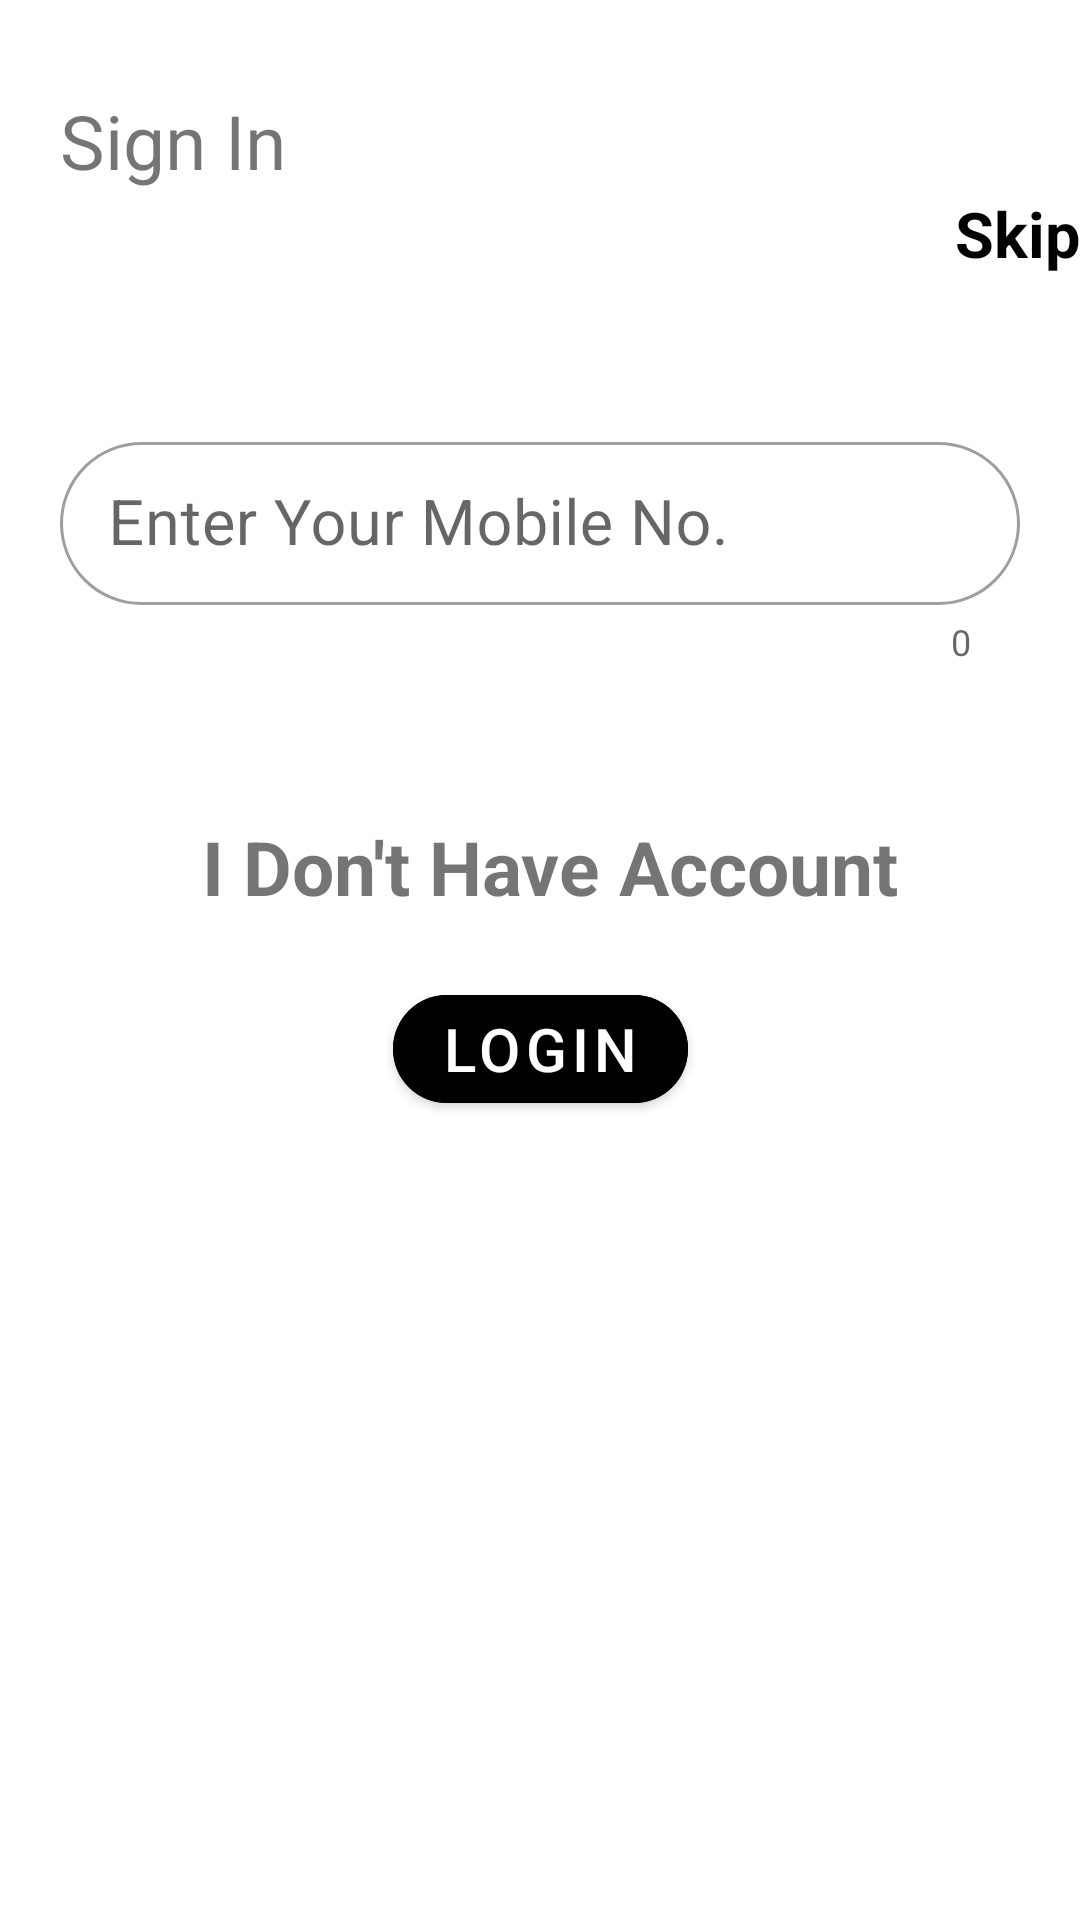

Write the Android layout XML for this screen, with the resource values it uses.
<!-- AndroidManifest.xml: application theme Theme.Form_Application -->
<!-- res/layout/activity_login.xml -->
<?xml version="1.0" encoding="utf-8"?>
<layout
    xmlns:android="http://schemas.android.com/apk/res/android"
    xmlns:tools="http://schemas.android.com/tools"
    xmlns:app="http://schemas.android.com/apk/res-auto">

    <data>

    </data>
<androidx.constraintlayout.widget.ConstraintLayout

    tools:context=".Login"
    android:layout_width="match_parent"
    android:layout_height="match_parent">

    <com.google.android.material.textview.MaterialTextView
        android:layout_width="wrap_content"
        android:layout_height="wrap_content"
        android:id="@+id/text"
        android:text="Sign In"
        android:textSize="25sp"
        app:layout_constraintStart_toStartOf="parent"
        app:layout_constraintTop_toTopOf="parent"
        android:layout_marginTop="30dp"
        android:layout_marginLeft="20dp"/>

    <com.google.android.material.textview.MaterialTextView
        android:layout_width="wrap_content"
        android:layout_height="wrap_content"
        android:id="@+id/skip"
        android:text="Skip"
        android:textStyle="bold"
        android:textSize="21sp"
        android:textColor="@color/black"
        android:backgroundTint="@color/black"
        app:layout_constraintTop_toBottomOf="@id/text"
        app:layout_constraintEnd_toEndOf="parent"/>

    <com.google.android.material.textfield.TextInputLayout
        android:layout_width="match_parent"
        android:layout_height="wrap_content"
        android:id="@+id/mobile_login"
        android:hint="Enter Your Mobile No."
        app:prefixText="+91"
        app:counterEnabled="true"
        app:startIconDrawable="@drawable/baseline_phone_24"
        android:layout_marginTop="50dp"
        app:errorEnabled="true"
        app:boxCornerRadiusTopStart="30dp"
        app:boxCornerRadiusTopEnd="30dp"
        app:boxCornerRadiusBottomStart="30dp"
        app:boxCornerRadiusBottomEnd="30dp"
        android:layout_marginLeft="20dp"
        android:layout_marginRight="20dp"
        style="@style/Widget.MaterialComponents.TextInputLayout.OutlinedBox.Dense"
        app:layout_constraintTop_toBottomOf="@id/skip">

        <com.google.android.material.textfield.TextInputEditText
            android:layout_width="match_parent"
            android:layout_height="wrap_content"
            android:inputType="phone"
            android:maxLength="10"
            android:textSize="21sp"/>
    </com.google.android.material.textfield.TextInputLayout>

    <com.google.android.material.textview.MaterialTextView
        android:layout_width="wrap_content"
        android:layout_height="wrap_content"
        android:id="@+id/login_text"
        android:text=" I Don't Have Account"
        android:textSize="25sp"
        android:textStyle="bold"
        android:layout_below="@id/btn_login"
        android:layout_centerHorizontal="true"
        android:layout_marginTop="50dp"
        app:layout_constraintTop_toBottomOf="@id/mobile_login"
        app:layout_constraintStart_toStartOf="parent"
        app:layout_constraintEnd_toEndOf="parent">
    </com.google.android.material.textview.MaterialTextView>

    <com.google.android.material.button.MaterialButton
        android:layout_width="wrap_content"
        android:layout_height="wrap_content"
        android:id="@+id/btn_login"
        android:text="Login"
        android:textSize="20sp"
        android:layout_below="@id/mobile_login"
        android:layout_centerHorizontal="true"
        app:cornerRadius="30dp"
        android:backgroundTint="@color/black"
        android:layout_marginTop="20dp"
        app:layout_constraintTop_toBottomOf="@id/login_text"
        app:layout_constraintStart_toStartOf="parent"
        app:layout_constraintEnd_toEndOf="parent"/>







</androidx.constraintlayout.widget.ConstraintLayout>
</layout>
<!-- resources referenced by this layout -->
<resources>
  <color name="black">#FF000000</color>
  <style name="Theme.Form_Application" parent="Theme.MaterialComponents.DayNight.DarkActionBar">
          
          <item name="colorPrimary">@color/purple_500</item>
          <item name="colorPrimaryVariant">@color/purple_700</item>
          <item name="colorOnPrimary">@color/white</item>
          
          <item name="colorSecondary">@color/teal_200</item>
          <item name="colorSecondaryVariant">@color/teal_700</item>
          <item name="colorOnSecondary">@color/black</item>
          
          <item name="android:statusBarColor">?attr/colorPrimaryVariant</item>
          
      </style>
  <color name="purple_500">#FF6200EE</color>
  <color name="purple_700">#FF3700B3</color>
  <color name="white">#FFFFFFFF</color>
  <color name="teal_200">#2ADA03</color>
  <color name="teal_700">#010E87</color>
</resources>
